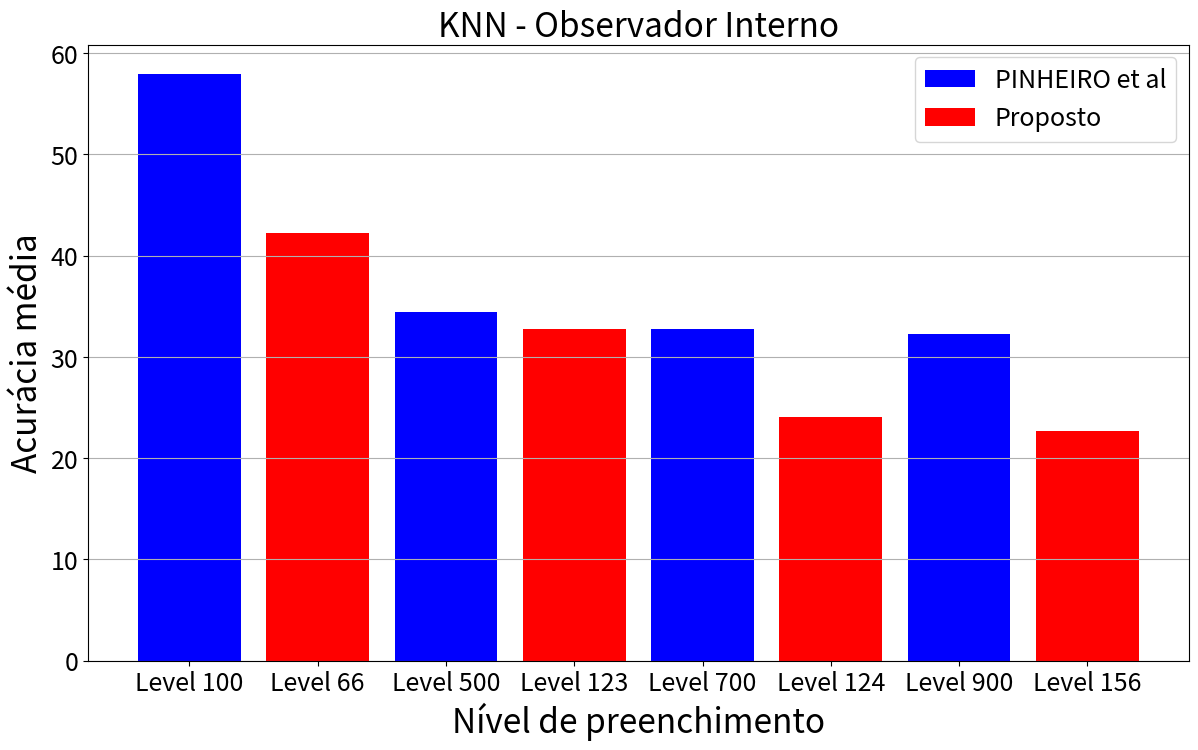

Reproduce this figure in Python.
from matplotlib import pyplot as plt

if __name__=="__main__":
    adptative_labels = ["Level 100","Level 500","Level 700","Level 900"]
    adptative_values = [57.95,34.45,32.71,32.30]

    optimized_labels = ["Level 66","Level 123","Level 124","Level 156"]
    optimized_values = [42.19,32.76,24.09,22.65]

    '''plt.bar(adptative_labels , adptative_values,color="blue",label='PINHEIRO et al')
    plt.bar(optimized_labels , optimized_values,color="red",label='Proposto')'''
    
    plt.bar(adptative_labels[0] , adptative_values[0],color="blue",label='PINHEIRO et al')
    plt.bar(optimized_labels[0] , optimized_values[0],color="red",label='Proposto')
    
    plt.bar(adptative_labels[1] , adptative_values[1],color="blue")
    plt.bar(optimized_labels[1] , optimized_values[1],color="red")
    
    plt.bar(adptative_labels[2] , adptative_values[2],color="blue")
    plt.bar(optimized_labels[2] , optimized_values[2],color="red")
    
    plt.bar(adptative_labels[3] , adptative_values[3],color="blue")
    plt.bar(optimized_labels[3] , optimized_values[3],color="red")

    plt.title("KNN - Observador Interno",fontsize=24)
    plt.ylabel("Acurácia média",fontsize=24)
    plt.xlabel("Nível de preenchimento",fontsize=24)
    
    
    plt.legend(fontsize=18)
    plt.tick_params(axis='both', which='major', labelsize=18)

    plt.grid(visible=True, axis='y',which="major")
    fig = plt.gcf()
    fig.set_size_inches((14.2, 8), forward=False)
    fig.savefig("knn.png",bbox_inches='tight')



